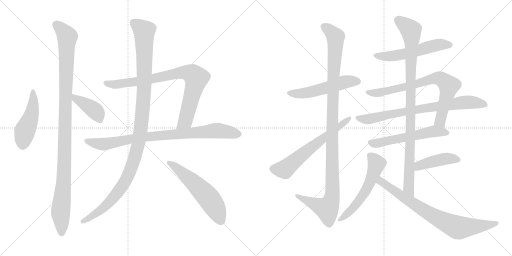
t = 0.00 s
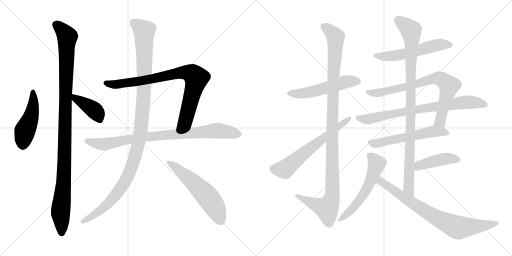
t = 3.04 s
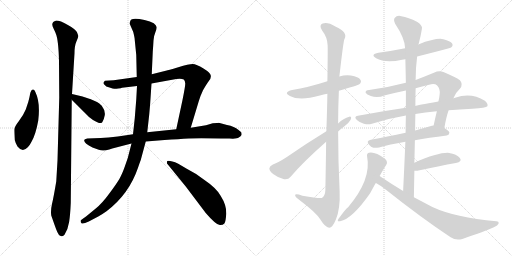
t = 6.09 s
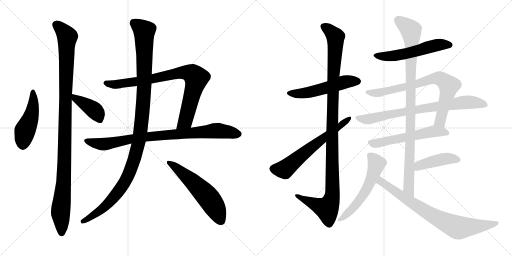
t = 9.13 s
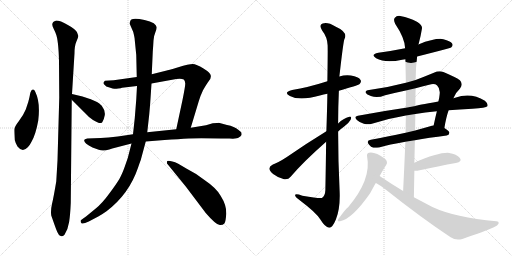
t = 12.18 s
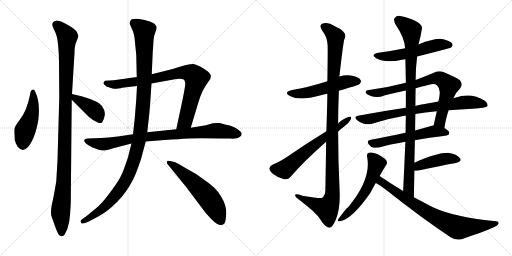
t = 15.22 s

The animated SVG that drew these frames (rendered in a browser with its animation timeline set to each time). Animation: 18 CSS @keyframes rules; one cycle of 15.22 s.

<svg version="1.1" viewBox="0 0 2048 1024" xmlns="http://www.w3.org/2000/svg">
  <g stroke="lightgray" stroke-dasharray="1,1" stroke-width="1" transform="scale(4, 4)">
    <line x1="0" y1="0" x2="256" y2="256"></line>
    <line x1="256" y1="0" x2="0" y2="256"></line>
    <line x1="128" y1="0" x2="128" y2="256"></line>
    <line x1="0" y1="128" x2="256" y2="128"></line>
    <line x1="256" y1="0" x2="512" y2="256"></line>
    <line x1="512" y1="0" x2="256" y2="256"></line>
    <line x1="384" y1="0" x2="384" y2="256"></line>
    <line x1="256" y1="128" x2="512" y2="128"></line>
  </g>
<g transform="scale(1, -1) translate(0, -850)">
   <style type="text/css">
    @keyframes keyframes0 {
      from {
       stroke: black;
       stroke-dashoffset: 473;
       stroke-width: 128;
       }
       61% {
       animation-timing-function: step-end;
       stroke: black;
       stroke-dashoffset: 0;
       stroke-width: 128;
       }
       to {
       stroke: black;
       stroke-width: 1024;
       }
       }
       #make-me-a-hanzi-animation-0 {
         animation: keyframes0 0.634928s both;
         animation-delay: 0.000000s;
         animation-timing-function: linear;
       }
    @keyframes keyframes1 {
      from {
       stroke: black;
       stroke-dashoffset: 1107;
       stroke-width: 128;
       }
       78% {
       animation-timing-function: step-end;
       stroke: black;
       stroke-dashoffset: 0;
       stroke-width: 128;
       }
       to {
       stroke: black;
       stroke-width: 1024;
       }
       }
       #make-me-a-hanzi-animation-1 {
         animation: keyframes1 1.150879s both;
         animation-delay: 0.634928s;
         animation-timing-function: linear;
       }
    @keyframes keyframes2 {
      from {
       stroke: black;
       stroke-dashoffset: 406;
       stroke-width: 128;
       }
       57% {
       animation-timing-function: step-end;
       stroke: black;
       stroke-dashoffset: 0;
       stroke-width: 128;
       }
       to {
       stroke: black;
       stroke-width: 1024;
       }
       }
       #make-me-a-hanzi-animation-2 {
         animation: keyframes2 0.580404s both;
         animation-delay: 1.785807s;
         animation-timing-function: linear;
       }
    @keyframes keyframes3 {
      from {
       stroke: black;
       stroke-dashoffset: 848;
       stroke-width: 128;
       }
       73% {
       animation-timing-function: step-end;
       stroke: black;
       stroke-dashoffset: 0;
       stroke-width: 128;
       }
       to {
       stroke: black;
       stroke-width: 1024;
       }
       }
       #make-me-a-hanzi-animation-3 {
         animation: keyframes3 0.940104s both;
         animation-delay: 2.366211s;
         animation-timing-function: linear;
       }
    @keyframes keyframes4 {
      from {
       stroke: black;
       stroke-dashoffset: 869;
       stroke-width: 128;
       }
       74% {
       animation-timing-function: step-end;
       stroke: black;
       stroke-dashoffset: 0;
       stroke-width: 128;
       }
       to {
       stroke: black;
       stroke-width: 1024;
       }
       }
       #make-me-a-hanzi-animation-4 {
         animation: keyframes4 0.957194s both;
         animation-delay: 3.306315s;
         animation-timing-function: linear;
       }
    @keyframes keyframes5 {
      from {
       stroke: black;
       stroke-dashoffset: 1160;
       stroke-width: 128;
       }
       79% {
       animation-timing-function: step-end;
       stroke: black;
       stroke-dashoffset: 0;
       stroke-width: 128;
       }
       to {
       stroke: black;
       stroke-width: 1024;
       }
       }
       #make-me-a-hanzi-animation-5 {
         animation: keyframes5 1.194010s both;
         animation-delay: 4.263509s;
         animation-timing-function: linear;
       }
    @keyframes keyframes6 {
      from {
       stroke: black;
       stroke-dashoffset: 576;
       stroke-width: 128;
       }
       65% {
       animation-timing-function: step-end;
       stroke: black;
       stroke-dashoffset: 0;
       stroke-width: 128;
       }
       to {
       stroke: black;
       stroke-width: 1024;
       }
       }
       #make-me-a-hanzi-animation-6 {
         animation: keyframes6 0.718750s both;
         animation-delay: 5.457519s;
         animation-timing-function: linear;
       }
    @keyframes keyframes7 {
      from {
       stroke: black;
       stroke-dashoffset: 533;
       stroke-width: 128;
       }
       63% {
       animation-timing-function: step-end;
       stroke: black;
       stroke-dashoffset: 0;
       stroke-width: 128;
       }
       to {
       stroke: black;
       stroke-width: 1024;
       }
       }
       #make-me-a-hanzi-animation-7 {
         animation: keyframes7 0.683757s both;
         animation-delay: 6.176269s;
         animation-timing-function: linear;
       }
    @keyframes keyframes8 {
      from {
       stroke: black;
       stroke-dashoffset: 1139;
       stroke-width: 128;
       }
       79% {
       animation-timing-function: step-end;
       stroke: black;
       stroke-dashoffset: 0;
       stroke-width: 128;
       }
       to {
       stroke: black;
       stroke-width: 1024;
       }
       }
       #make-me-a-hanzi-animation-8 {
         animation: keyframes8 1.176921s both;
         animation-delay: 6.860026s;
         animation-timing-function: linear;
       }
    @keyframes keyframes9 {
      from {
       stroke: black;
       stroke-dashoffset: 629;
       stroke-width: 128;
       }
       67% {
       animation-timing-function: step-end;
       stroke: black;
       stroke-dashoffset: 0;
       stroke-width: 128;
       }
       to {
       stroke: black;
       stroke-width: 1024;
       }
       }
       #make-me-a-hanzi-animation-9 {
         animation: keyframes9 0.761882s both;
         animation-delay: 8.036947s;
         animation-timing-function: linear;
       }
    @keyframes keyframes10 {
      from {
       stroke: black;
       stroke-dashoffset: 554;
       stroke-width: 128;
       }
       64% {
       animation-timing-function: step-end;
       stroke: black;
       stroke-dashoffset: 0;
       stroke-width: 128;
       }
       to {
       stroke: black;
       stroke-width: 1024;
       }
       }
       #make-me-a-hanzi-animation-10 {
         animation: keyframes10 0.700846s both;
         animation-delay: 8.798829s;
         animation-timing-function: linear;
       }
    @keyframes keyframes11 {
      from {
       stroke: black;
       stroke-dashoffset: 766;
       stroke-width: 128;
       }
       71% {
       animation-timing-function: step-end;
       stroke: black;
       stroke-dashoffset: 0;
       stroke-width: 128;
       }
       to {
       stroke: black;
       stroke-width: 1024;
       }
       }
       #make-me-a-hanzi-animation-11 {
         animation: keyframes11 0.873372s both;
         animation-delay: 9.499675s;
         animation-timing-function: linear;
       }
    @keyframes keyframes12 {
      from {
       stroke: black;
       stroke-dashoffset: 777;
       stroke-width: 128;
       }
       72% {
       animation-timing-function: step-end;
       stroke: black;
       stroke-dashoffset: 0;
       stroke-width: 128;
       }
       to {
       stroke: black;
       stroke-width: 1024;
       }
       }
       #make-me-a-hanzi-animation-12 {
         animation: keyframes12 0.882324s both;
         animation-delay: 10.373047s;
         animation-timing-function: linear;
       }
    @keyframes keyframes13 {
      from {
       stroke: black;
       stroke-dashoffset: 568;
       stroke-width: 128;
       }
       65% {
       animation-timing-function: step-end;
       stroke: black;
       stroke-dashoffset: 0;
       stroke-width: 128;
       }
       to {
       stroke: black;
       stroke-width: 1024;
       }
       }
       #make-me-a-hanzi-animation-13 {
         animation: keyframes13 0.712240s both;
         animation-delay: 11.255371s;
         animation-timing-function: linear;
       }
    @keyframes keyframes14 {
      from {
       stroke: black;
       stroke-dashoffset: 985;
       stroke-width: 128;
       }
       76% {
       animation-timing-function: step-end;
       stroke: black;
       stroke-dashoffset: 0;
       stroke-width: 128;
       }
       to {
       stroke: black;
       stroke-width: 1024;
       }
       }
       #make-me-a-hanzi-animation-14 {
         animation: keyframes14 1.051595s both;
         animation-delay: 11.967611s;
         animation-timing-function: linear;
       }
    @keyframes keyframes15 {
      from {
       stroke: black;
       stroke-dashoffset: 432;
       stroke-width: 128;
       }
       58% {
       animation-timing-function: step-end;
       stroke: black;
       stroke-dashoffset: 0;
       stroke-width: 128;
       }
       to {
       stroke: black;
       stroke-width: 1024;
       }
       }
       #make-me-a-hanzi-animation-15 {
         animation: keyframes15 0.601562s both;
         animation-delay: 13.019206s;
         animation-timing-function: linear;
       }
    @keyframes keyframes16 {
      from {
       stroke: black;
       stroke-dashoffset: 568;
       stroke-width: 128;
       }
       65% {
       animation-timing-function: step-end;
       stroke: black;
       stroke-dashoffset: 0;
       stroke-width: 128;
       }
       to {
       stroke: black;
       stroke-width: 1024;
       }
       }
       #make-me-a-hanzi-animation-16 {
         animation: keyframes16 0.712240s both;
         animation-delay: 13.620768s;
         animation-timing-function: linear;
       }
    @keyframes keyframes17 {
      from {
       stroke: black;
       stroke-dashoffset: 785;
       stroke-width: 128;
       }
       72% {
       animation-timing-function: step-end;
       stroke: black;
       stroke-dashoffset: 0;
       stroke-width: 128;
       }
       to {
       stroke: black;
       stroke-width: 1024;
       }
       }
       #make-me-a-hanzi-animation-17 {
         animation: keyframes17 0.888835s both;
         animation-delay: 14.333008s;
         animation-timing-function: linear;
       }
</style>
<path d="M 141.0 483.0 Q 137.0 493.0 131.5 492.0 Q 126.0 491.0 125.0 487.0 Q 121.0 481.0 120.0 473.0 Q 119.0 465.0 113.0 442.0 L 103.0 412.0 Q 93.0 388.0 75.0 365.0 Q 57.0 342.0 57.0 331.0 Q 57.0 320.0 59.0 290.0 Q 62.0 277.0 70.0 264.0 Q 90.0 238.0 111.0 261.0 Q 121.0 272.0 126.0 283.0 Q 143.0 312.0 153.0 368.0 Q 162.0 441.0 141.0 483.0 Z" fill="lightgray"></path> 
<path d="M 288.0 474.0 L 298.0 637.0 Q 298.0 667.0 306.0 685.0 Q 314.0 703.0 313.0 707.0 Q 312.0 711.0 307.5 722.0 Q 303.0 733.0 271.5 750.5 Q 240.0 768.0 225.0 768.0 Q 209.0 764.0 209.0 752.0 Q 209.0 746.0 215.5 733.0 Q 222.0 720.0 223.0 716.0 Q 234.0 691.0 236.0 604.0 L 237.0 459.0 L 230.0 208.0 L 225.0 124.0 Q 214.0 59.0 208.0 34.0 Q 202.0 9.0 205.0 -12.0 Q 219.0 -52.0 225.0 -68.0 Q 239.0 -108.0 258.0 -89.0 Q 272.0 -67.0 276.5 -38.0 Q 281.0 -9.0 283.0 38.0 L 287.0 451.0 L 288.0 474.0 Z" fill="lightgray"></path> 
<path d="M 361.0 454.0 Q 357.0 454.0 351.0 457.0 L 330.0 464.0 L 288.0 474.0 C 259.0 481.0 266.0 472.0 287.0 451.0 L 337.0 401.0 Q 355.0 381.0 372.0 370.0 Q 407.0 348.0 411.0 365.0 Q 415.0 370.0 419.0 389.0 Q 422.0 407.0 407.0 427.0 Q 397.0 438.0 388.0 442.0 L 361.0 454.0 Z" fill="lightgray"></path> 
<path d="M 547.0 542.0 L 455.0 529.0 L 420.0 527.0 Q 415.0 524.0 414.0 519.0 Q 413.0 514.0 419.0 510.0 Q 422.0 504.0 438.0 500.0 Q 453.0 495.0 457.0 495.0 Q 461.0 494.0 473.0 496.0 Q 485.0 497.0 488.0 499.0 L 548.0 506.0 L 606.0 516.0 L 705.0 534.0 Q 708.0 535.0 719.0 535.0 Q 729.0 535.0 735.0 532.0 Q 740.0 528.0 741.0 516.0 Q 741.0 504.0 730.0 450.0 L 705.0 333.0 C 699.0 304.0 754.0 310.0 763.0 339.0 L 795.0 445.0 Q 801.0 466.0 812.0 489.0 Q 827.0 515.0 836.0 527.0 Q 845.0 538.0 843.0 548.0 Q 843.0 558.0 814.0 576.0 Q 785.0 594.0 771.0 594.0 Q 756.0 594.0 713.0 581.0 Q 669.0 568.0 667.0 568.0 L 607.0 553.0 L 547.0 542.0 Z" fill="lightgray"></path> 
<path d="M 532.0 313.0 L 471.0 304.0 Q 431.0 300.0 403.0 298.0 L 349.0 296.0 Q 337.0 294.0 337.0 290.0 Q 334.0 278.0 370.0 260.0 L 395.0 251.0 Q 412.0 244.0 437.0 252.0 L 449.0 256.0 L 526.0 276.0 L 583.0 284.0 L 658.0 290.0 Q 717.0 294.0 754.0 296.0 Q 791.0 298.0 883.0 296.0 L 918.0 296.0 Q 948.0 294.0 955.0 300.0 Q 964.0 305.0 966.0 310.0 Q 967.0 314.0 965.0 321.0 L 953.0 331.0 Q 938.0 344.0 908.0 350.0 L 875.0 359.0 Q 873.0 359.0 851.0 357.0 L 824.0 349.0 L 763.0 339.0 L 705.0 333.0 L 589.0 321.0 L 532.0 313.0 Z" fill="lightgray"></path> 
<path d="M 520.0 762.0 Q 518.0 757.0 520.0 752.0 L 533.0 722.0 Q 539.0 698.0 539.0 690.0 L 545.0 630.0 L 547.0 542.0 L 548.0 506.0 L 545.0 452.0 L 539.0 377.0 L 532.0 313.0 L 526.0 276.0 L 518.0 245.0 Q 513.0 220.0 500.0 186.0 Q 488.0 152.0 477.5 134.5 Q 467.0 117.0 438.0 77.0 Q 409.0 37.0 383.0 16.0 L 344.0 -16.0 L 323.0 -31.0 Q 321.0 -38.0 326.0 -43.0 Q 331.0 -48.0 355.0 -36.0 L 393.0 -16.0 Q 408.0 -8.0 426.0 5.0 Q 516.0 73.0 552.0 179.0 Q 559.0 200.0 563.0 210.0 L 583.0 284.0 L 589.0 321.0 L 597.0 393.0 Q 601.0 438.0 601.0 441.0 L 606.0 516.0 L 607.0 553.0 L 611.0 642.0 Q 613.0 669.0 614.0 688.0 Q 615.0 707.0 621.5 721.5 Q 628.0 736.0 626.5 742.5 Q 625.0 749.0 615.0 757.0 Q 602.0 765.0 578.0 770.0 Q 520.0 784.0 520.0 762.0 Z" fill="lightgray"></path> 
<path d="M 713.0 195.0 Q 680.0 209.0 669.0 206.0 Q 667.0 204.0 668.0 196.0 L 743.0 104.0 L 823.0 -2.0 Q 867.0 -53.0 881.0 -50.0 Q 892.0 -50.0 897.5 -43.5 Q 903.0 -37.0 905.0 -4.5 Q 907.0 28.0 883.0 66.0 Q 867.0 97.0 815.0 132.0 Q 785.0 156.0 747.0 175.0 L 713.0 195.0 Z" fill="lightgray"></path> 
<path d="M 1355.5 487.5 Q 1430.5 508.5 1438.5 514.5 Q 1447.5 523.5 1441.5 531.5 Q 1434.5 543.5 1403.5 548.5 Q 1379.5 551.5 1357.5 544.5 L 1309.5 525.5 Q 1231.5 500.5 1168.5 490.5 Q 1131.5 481.5 1159.5 466.5 Q 1198.5 445.5 1279.5 468.5 Q 1294.5 472.5 1309.5 475.5 L 1355.5 487.5 Z" fill="lightgray"></path> 
<path d="M 1304.5 283.5 Q 1303.5 198.5 1301.5 90.5 Q 1300.5 66.5 1287.5 58.5 Q 1281.5 54.5 1209.5 67.5 Q 1178.5 77.5 1180.5 68.5 Q 1181.5 61.5 1201.5 47.5 Q 1265.5 -0.5 1281.5 -27.5 Q 1300.5 -58.5 1316.5 -60.5 Q 1329.5 -61.5 1343.5 -27.5 Q 1361.5 15.5 1358.5 85.5 Q 1352.5 205.5 1352.5 324.5 L 1352.5 356.5 Q 1352.5 422.5 1355.5 487.5 L 1357.5 544.5 Q 1373.5 685.5 1377.5 693.5 Q 1393.5 721.5 1341.5 744.5 Q 1310.5 763.5 1290.5 756.5 Q 1274.5 750.5 1288.5 728.5 Q 1309.5 701.5 1310.5 669.5 Q 1311.5 653.5 1309.5 525.5 L 1309.5 475.5 Q 1308.5 411.5 1305.5 325.5 L 1304.5 283.5 Z" fill="lightgray"></path> 
<path d="M 1305.5 325.5 Q 1220.5 273.5 1147.5 222.5 Q 1113.5 200.5 1091.5 192.5 Q 1078.5 185.5 1077.5 177.5 Q 1076.5 167.5 1092.5 154.5 Q 1111.5 139.5 1136.5 133.5 Q 1152.5 130.5 1162.5 143.5 Q 1210.5 200.5 1304.5 283.5 L 1352.5 324.5 Q 1362.5 334.5 1375.5 343.5 Q 1394.5 356.5 1402.5 371.5 Q 1408.5 384.5 1397.5 383.5 Q 1373.5 377.5 1352.5 356.5 L 1305.5 325.5 Z" fill="lightgray"></path> 
<path d="M 1668.5 624.5 Q 1803.5 658.5 1804.5 660.5 Q 1813.5 667.5 1808.5 676.5 Q 1801.5 686.5 1773.5 693.5 Q 1743.5 699.5 1673.5 672.5 L 1620.5 657.5 Q 1571.5 647.5 1513.5 639.5 Q 1479.5 632.5 1504.5 617.5 Q 1541.5 596.5 1608.5 611.5 Q 1614.5 612.5 1621.5 613.5 L 1668.5 624.5 Z" fill="lightgray"></path> 
<path d="M 1777.5 338.5 Q 1784.5 381.5 1794.5 409.5 L 1813.5 457.5 Q 1823.5 481.5 1839.5 495.5 Q 1854.5 513.5 1839.5 529.5 Q 1823.5 541.5 1773.5 562.5 Q 1755.5 568.5 1735.5 559.5 Q 1696.5 543.5 1662.5 530.5 L 1623.5 519.5 Q 1551.5 500.5 1476.5 490.5 Q 1460.5 489.5 1462.5 479.5 Q 1466.5 472.5 1483.5 466.5 Q 1508.5 456.5 1540.5 469.5 Q 1580.5 479.5 1623.5 488.5 L 1662.5 497.5 Q 1687.5 504.5 1716.5 511.5 Q 1738.5 517.5 1748.5 508.5 Q 1761.5 496.5 1758.5 472.5 Q 1757.5 459.5 1753.5 444.5 L 1747.5 405.5 Q 1740.5 377.5 1734.5 348.5 C 1728.5 319.5 1772.5 308.5 1777.5 338.5 Z" fill="lightgray"></path> 
<path d="M 1794.5 409.5 Q 1837.5 413.5 1889.5 415.5 Q 1944.5 419.5 1949.5 425.5 Q 1953.5 435.5 1939.5 447.5 Q 1884.5 481.5 1820.5 459.5 Q 1816.5 459.5 1813.5 457.5 L 1753.5 444.5 Q 1665.5 429.5 1661.5 426.5 L 1623.5 419.5 Q 1532.5 406.5 1431.5 387.5 Q 1413.5 384.5 1427.5 370.5 Q 1440.5 358.5 1455.5 355.5 Q 1473.5 351.5 1487.5 355.5 Q 1551.5 376.5 1623.5 388.5 L 1661.5 394.5 Q 1698.5 401.5 1747.5 405.5 L 1794.5 409.5 Z" fill="lightgray"></path> 
<path d="M 1659.5 289.5 Q 1714.5 299.5 1786.5 308.5 Q 1796.5 309.5 1797.5 319.5 Q 1797.5 326.5 1777.5 338.5 C 1755.5 352.5 1755.5 352.5 1734.5 348.5 Q 1727.5 347.5 1720.5 345.5 Q 1689.5 336.5 1660.5 328.5 L 1622.5 319.5 Q 1546.5 303.5 1483.5 291.5 Q 1462.5 287.5 1476.5 271.5 Q 1483.5 262.5 1493.5 259.5 Q 1503.5 258.5 1516.5 260.5 Q 1556.5 272.5 1621.5 283.5 L 1659.5 289.5 Z" fill="lightgray"></path> 
<path d="M 1655.5 61.5 Q 1656.5 116.5 1657.5 167.5 L 1657.5 199.5 Q 1658.5 245.5 1659.5 289.5 L 1660.5 328.5 Q 1660.5 362.5 1661.5 394.5 L 1661.5 426.5 Q 1661.5 463.5 1662.5 497.5 L 1662.5 530.5 Q 1662.5 578.5 1668.5 624.5 L 1673.5 672.5 Q 1673.5 673.5 1674.5 674.5 Q 1683.5 708.5 1687.5 734.5 Q 1691.5 747.5 1669.5 762.5 Q 1632.5 781.5 1605.5 785.5 Q 1587.5 789.5 1579.5 779.5 Q 1572.5 772.5 1580.5 755.5 Q 1619.5 697.5 1620.5 657.5 L 1621.5 613.5 Q 1622.5 567.5 1623.5 519.5 L 1623.5 488.5 Q 1623.5 454.5 1623.5 419.5 L 1623.5 388.5 Q 1622.5 354.5 1622.5 319.5 L 1621.5 283.5 Q 1617.5 189.5 1612.5 86.5 C 1611.5 56.5 1654.5 31.5 1655.5 61.5 Z" fill="lightgray"></path> 
<path d="M 1657.5 167.5 Q 1661.5 166.5 1669.5 167.5 Q 1757.5 186.5 1823.5 198.5 Q 1850.5 204.5 1839.5 218.5 Q 1826.5 234.5 1796.5 238.5 Q 1754.5 241.5 1657.5 199.5 C 1629.5 187.5 1627.5 169.5 1657.5 167.5 Z" fill="lightgray"></path> 
<path d="M 1518.5 146.5 Q 1531.5 170.5 1544.5 190.5 Q 1553.5 202.5 1539.5 215.5 Q 1499.5 245.5 1475.5 239.5 Q 1465.5 236.5 1468.5 223.5 Q 1486.5 133.5 1392.5 21.5 Q 1385.5 18.5 1353.5 -25.5 Q 1346.5 -38.5 1360.5 -34.5 Q 1408.5 -25.5 1480.5 77.5 Q 1501.5 116.5 1503.5 118.5 L 1518.5 146.5 Z" fill="lightgray"></path> 
<path d="M 1503.5 118.5 Q 1522.5 108.5 1542.5 92.5 Q 1687.5 -22.5 1802.5 -98.5 Q 1823.5 -113.5 1849.5 -105.5 Q 1940.5 -74.5 1975.5 -58.5 Q 1991.5 -51.5 1994.5 -43.5 Q 1995.5 -34.5 1985.5 -34.5 Q 1819.5 -19.5 1729.5 22.5 Q 1695.5 40.5 1655.5 61.5 L 1612.5 86.5 Q 1570.5 111.5 1524.5 142.5 Q 1521.5 145.5 1518.5 146.5 C 1493.5 163.5 1477.5 133.5 1503.5 118.5 Z" fill="lightgray"></path> 
      <clipPath id="make-me-a-hanzi-clip-0">
      <path d="M 141.0 483.0 Q 137.0 493.0 131.5 492.0 Q 126.0 491.0 125.0 487.0 Q 121.0 481.0 120.0 473.0 Q 119.0 465.0 113.0 442.0 L 103.0 412.0 Q 93.0 388.0 75.0 365.0 Q 57.0 342.0 57.0 331.0 Q 57.0 320.0 59.0 290.0 Q 62.0 277.0 70.0 264.0 Q 90.0 238.0 111.0 261.0 Q 121.0 272.0 126.0 283.0 Q 143.0 312.0 153.0 368.0 Q 162.0 441.0 141.0 483.0 Z" fill="lightgray"></path>
      </clipPath>
      <path clip-path="url(#make-me-a-hanzi-clip-0)" d="M 133.0 484.0 L 130.0 410.0 L 99.0 326.0 L 92.0 273.0 " fill="none" id="make-me-a-hanzi-animation-0" stroke-dasharray="345 690" stroke-linecap="round"></path>

      <clipPath id="make-me-a-hanzi-clip-1">
      <path d="M 288.0 474.0 L 298.0 637.0 Q 298.0 667.0 306.0 685.0 Q 314.0 703.0 313.0 707.0 Q 312.0 711.0 307.5 722.0 Q 303.0 733.0 271.5 750.5 Q 240.0 768.0 225.0 768.0 Q 209.0 764.0 209.0 752.0 Q 209.0 746.0 215.5 733.0 Q 222.0 720.0 223.0 716.0 Q 234.0 691.0 236.0 604.0 L 237.0 459.0 L 230.0 208.0 L 225.0 124.0 Q 214.0 59.0 208.0 34.0 Q 202.0 9.0 205.0 -12.0 Q 219.0 -52.0 225.0 -68.0 Q 239.0 -108.0 258.0 -89.0 Q 272.0 -67.0 276.5 -38.0 Q 281.0 -9.0 283.0 38.0 L 287.0 451.0 L 288.0 474.0 Z" fill="lightgray"></path>
      </clipPath>
      <path clip-path="url(#make-me-a-hanzi-clip-1)" d="M 225.0 751.0 L 251.0 728.0 L 269.0 701.0 L 255.0 126.0 L 242.0 8.0 L 247.0 -82.0 " fill="none" id="make-me-a-hanzi-animation-1" stroke-dasharray="979 1958" stroke-linecap="round"></path>

      <clipPath id="make-me-a-hanzi-clip-2">
      <path d="M 361.0 454.0 Q 357.0 454.0 351.0 457.0 L 330.0 464.0 L 288.0 474.0 C 259.0 481.0 266.0 472.0 287.0 451.0 L 337.0 401.0 Q 355.0 381.0 372.0 370.0 Q 407.0 348.0 411.0 365.0 Q 415.0 370.0 419.0 389.0 Q 422.0 407.0 407.0 427.0 Q 397.0 438.0 388.0 442.0 L 361.0 454.0 Z" fill="lightgray"></path>
      </clipPath>
      <path clip-path="url(#make-me-a-hanzi-clip-2)" d="M 294.0 468.0 L 301.0 455.0 L 375.0 411.0 L 400.0 369.0 " fill="none" id="make-me-a-hanzi-animation-2" stroke-dasharray="278 556" stroke-linecap="round"></path>

      <clipPath id="make-me-a-hanzi-clip-3">
      <path d="M 547.0 542.0 L 455.0 529.0 L 420.0 527.0 Q 415.0 524.0 414.0 519.0 Q 413.0 514.0 419.0 510.0 Q 422.0 504.0 438.0 500.0 Q 453.0 495.0 457.0 495.0 Q 461.0 494.0 473.0 496.0 Q 485.0 497.0 488.0 499.0 L 548.0 506.0 L 606.0 516.0 L 705.0 534.0 Q 708.0 535.0 719.0 535.0 Q 729.0 535.0 735.0 532.0 Q 740.0 528.0 741.0 516.0 Q 741.0 504.0 730.0 450.0 L 705.0 333.0 C 699.0 304.0 754.0 310.0 763.0 339.0 L 795.0 445.0 Q 801.0 466.0 812.0 489.0 Q 827.0 515.0 836.0 527.0 Q 845.0 538.0 843.0 548.0 Q 843.0 558.0 814.0 576.0 Q 785.0 594.0 771.0 594.0 Q 756.0 594.0 713.0 581.0 Q 669.0 568.0 667.0 568.0 L 607.0 553.0 L 547.0 542.0 Z" fill="lightgray"></path>
      </clipPath>
      <path clip-path="url(#make-me-a-hanzi-clip-3)" d="M 423.0 518.0 L 460.0 512.0 L 538.0 522.0 L 706.0 558.0 L 748.0 560.0 L 773.0 551.0 L 786.0 536.0 L 743.0 370.0 L 712.0 339.0 " fill="none" id="make-me-a-hanzi-animation-3" stroke-dasharray="720 1440" stroke-linecap="round"></path>

      <clipPath id="make-me-a-hanzi-clip-4">
      <path d="M 532.0 313.0 L 471.0 304.0 Q 431.0 300.0 403.0 298.0 L 349.0 296.0 Q 337.0 294.0 337.0 290.0 Q 334.0 278.0 370.0 260.0 L 395.0 251.0 Q 412.0 244.0 437.0 252.0 L 449.0 256.0 L 526.0 276.0 L 583.0 284.0 L 658.0 290.0 Q 717.0 294.0 754.0 296.0 Q 791.0 298.0 883.0 296.0 L 918.0 296.0 Q 948.0 294.0 955.0 300.0 Q 964.0 305.0 966.0 310.0 Q 967.0 314.0 965.0 321.0 L 953.0 331.0 Q 938.0 344.0 908.0 350.0 L 875.0 359.0 Q 873.0 359.0 851.0 357.0 L 824.0 349.0 L 763.0 339.0 L 705.0 333.0 L 589.0 321.0 L 532.0 313.0 Z" fill="lightgray"></path>
      </clipPath>
      <path clip-path="url(#make-me-a-hanzi-clip-4)" d="M 346.0 288.0 L 368.0 279.0 L 414.0 273.0 L 584.0 303.0 L 862.0 328.0 L 952.0 314.0 " fill="none" id="make-me-a-hanzi-animation-4" stroke-dasharray="741 1482" stroke-linecap="round"></path>

      <clipPath id="make-me-a-hanzi-clip-5">
      <path d="M 520.0 762.0 Q 518.0 757.0 520.0 752.0 L 533.0 722.0 Q 539.0 698.0 539.0 690.0 L 545.0 630.0 L 547.0 542.0 L 548.0 506.0 L 545.0 452.0 L 539.0 377.0 L 532.0 313.0 L 526.0 276.0 L 518.0 245.0 Q 513.0 220.0 500.0 186.0 Q 488.0 152.0 477.5 134.5 Q 467.0 117.0 438.0 77.0 Q 409.0 37.0 383.0 16.0 L 344.0 -16.0 L 323.0 -31.0 Q 321.0 -38.0 326.0 -43.0 Q 331.0 -48.0 355.0 -36.0 L 393.0 -16.0 Q 408.0 -8.0 426.0 5.0 Q 516.0 73.0 552.0 179.0 Q 559.0 200.0 563.0 210.0 L 583.0 284.0 L 589.0 321.0 L 597.0 393.0 Q 601.0 438.0 601.0 441.0 L 606.0 516.0 L 607.0 553.0 L 611.0 642.0 Q 613.0 669.0 614.0 688.0 Q 615.0 707.0 621.5 721.5 Q 628.0 736.0 626.5 742.5 Q 625.0 749.0 615.0 757.0 Q 602.0 765.0 578.0 770.0 Q 520.0 784.0 520.0 762.0 Z" fill="lightgray"></path>
      </clipPath>
      <path clip-path="url(#make-me-a-hanzi-clip-5)" d="M 533.0 762.0 L 562.0 740.0 L 576.0 725.0 L 577.0 715.0 L 576.0 480.0 L 552.0 269.0 L 515.0 153.0 L 479.0 91.0 L 409.0 15.0 L 343.0 -33.0 L 332.0 -35.0 " fill="none" id="make-me-a-hanzi-animation-5" stroke-dasharray="1032 2064" stroke-linecap="round"></path>

      <clipPath id="make-me-a-hanzi-clip-6">
      <path d="M 713.0 195.0 Q 680.0 209.0 669.0 206.0 Q 667.0 204.0 668.0 196.0 L 743.0 104.0 L 823.0 -2.0 Q 867.0 -53.0 881.0 -50.0 Q 892.0 -50.0 897.5 -43.5 Q 903.0 -37.0 905.0 -4.5 Q 907.0 28.0 883.0 66.0 Q 867.0 97.0 815.0 132.0 Q 785.0 156.0 747.0 175.0 L 713.0 195.0 Z" fill="lightgray"></path>
      </clipPath>
      <path clip-path="url(#make-me-a-hanzi-clip-6)" d="M 674.0 200.0 L 770.0 124.0 L 823.0 71.0 L 856.0 26.0 L 885.0 -34.0 " fill="none" id="make-me-a-hanzi-animation-6" stroke-dasharray="448 896" stroke-linecap="round"></path>

      <clipPath id="make-me-a-hanzi-clip-7">
      <path d="M 1355.5 487.5 Q 1430.5 508.5 1438.5 514.5 Q 1447.5 523.5 1441.5 531.5 Q 1434.5 543.5 1403.5 548.5 Q 1379.5 551.5 1357.5 544.5 L 1309.5 525.5 Q 1231.5 500.5 1168.5 490.5 Q 1131.5 481.5 1159.5 466.5 Q 1198.5 445.5 1279.5 468.5 Q 1294.5 472.5 1309.5 475.5 L 1355.5 487.5 Z" fill="lightgray"></path>
      </clipPath>
      <path clip-path="url(#make-me-a-hanzi-clip-7)" d="M 1160.5 479.5 L 1230.5 479.5 L 1371.5 520.5 L 1431.5 524.5 " fill="none" id="make-me-a-hanzi-animation-7" stroke-dasharray="405 810" stroke-linecap="round"></path>

      <clipPath id="make-me-a-hanzi-clip-8">
      <path d="M 1304.5 283.5 Q 1303.5 198.5 1301.5 90.5 Q 1300.5 66.5 1287.5 58.5 Q 1281.5 54.5 1209.5 67.5 Q 1178.5 77.5 1180.5 68.5 Q 1181.5 61.5 1201.5 47.5 Q 1265.5 -0.5 1281.5 -27.5 Q 1300.5 -58.5 1316.5 -60.5 Q 1329.5 -61.5 1343.5 -27.5 Q 1361.5 15.5 1358.5 85.5 Q 1352.5 205.5 1352.5 324.5 L 1352.5 356.5 Q 1352.5 422.5 1355.5 487.5 L 1357.5 544.5 Q 1373.5 685.5 1377.5 693.5 Q 1393.5 721.5 1341.5 744.5 Q 1310.5 763.5 1290.5 756.5 Q 1274.5 750.5 1288.5 728.5 Q 1309.5 701.5 1310.5 669.5 Q 1311.5 653.5 1309.5 525.5 L 1309.5 475.5 Q 1308.5 411.5 1305.5 325.5 L 1304.5 283.5 Z" fill="lightgray"></path>
      </clipPath>
      <path clip-path="url(#make-me-a-hanzi-clip-8)" d="M 1297.5 741.5 L 1337.5 710.5 L 1342.5 694.5 L 1328.5 350.5 L 1329.5 76.5 L 1324.5 46.5 L 1307.5 15.5 L 1186.5 66.5 " fill="none" id="make-me-a-hanzi-animation-8" stroke-dasharray="1011 2022" stroke-linecap="round"></path>

      <clipPath id="make-me-a-hanzi-clip-9">
      <path d="M 1305.5 325.5 Q 1220.5 273.5 1147.5 222.5 Q 1113.5 200.5 1091.5 192.5 Q 1078.5 185.5 1077.5 177.5 Q 1076.5 167.5 1092.5 154.5 Q 1111.5 139.5 1136.5 133.5 Q 1152.5 130.5 1162.5 143.5 Q 1210.5 200.5 1304.5 283.5 L 1352.5 324.5 Q 1362.5 334.5 1375.5 343.5 Q 1394.5 356.5 1402.5 371.5 Q 1408.5 384.5 1397.5 383.5 Q 1373.5 377.5 1352.5 356.5 L 1305.5 325.5 Z" fill="lightgray"></path>
      </clipPath>
      <path clip-path="url(#make-me-a-hanzi-clip-9)" d="M 1090.5 175.5 L 1137.5 172.5 L 1393.5 374.5 " fill="none" id="make-me-a-hanzi-animation-9" stroke-dasharray="501 1002" stroke-linecap="round"></path>

      <clipPath id="make-me-a-hanzi-clip-10">
      <path d="M 1668.5 624.5 Q 1803.5 658.5 1804.5 660.5 Q 1813.5 667.5 1808.5 676.5 Q 1801.5 686.5 1773.5 693.5 Q 1743.5 699.5 1673.5 672.5 L 1620.5 657.5 Q 1571.5 647.5 1513.5 639.5 Q 1479.5 632.5 1504.5 617.5 Q 1541.5 596.5 1608.5 611.5 Q 1614.5 612.5 1621.5 613.5 L 1668.5 624.5 Z" fill="lightgray"></path>
      </clipPath>
      <path clip-path="url(#make-me-a-hanzi-clip-10)" d="M 1506.5 629.5 L 1537.5 624.5 L 1595.5 629.5 L 1738.5 667.5 L 1776.5 673.5 L 1798.5 670.5 " fill="none" id="make-me-a-hanzi-animation-10" stroke-dasharray="426 852" stroke-linecap="round"></path>

      <clipPath id="make-me-a-hanzi-clip-11">
      <path d="M 1777.5 338.5 Q 1784.5 381.5 1794.5 409.5 L 1813.5 457.5 Q 1823.5 481.5 1839.5 495.5 Q 1854.5 513.5 1839.5 529.5 Q 1823.5 541.5 1773.5 562.5 Q 1755.5 568.5 1735.5 559.5 Q 1696.5 543.5 1662.5 530.5 L 1623.5 519.5 Q 1551.5 500.5 1476.5 490.5 Q 1460.5 489.5 1462.5 479.5 Q 1466.5 472.5 1483.5 466.5 Q 1508.5 456.5 1540.5 469.5 Q 1580.5 479.5 1623.5 488.5 L 1662.5 497.5 Q 1687.5 504.5 1716.5 511.5 Q 1738.5 517.5 1748.5 508.5 Q 1761.5 496.5 1758.5 472.5 Q 1757.5 459.5 1753.5 444.5 L 1747.5 405.5 Q 1740.5 377.5 1734.5 348.5 C 1728.5 319.5 1772.5 308.5 1777.5 338.5 Z" fill="lightgray"></path>
      </clipPath>
      <path clip-path="url(#make-me-a-hanzi-clip-11)" d="M 1470.5 481.5 L 1516.5 480.5 L 1613.5 500.5 L 1719.5 532.5 L 1761.5 535.5 L 1795.5 508.5 L 1760.5 363.5 L 1772.5 347.5 " fill="none" id="make-me-a-hanzi-animation-11" stroke-dasharray="638 1276" stroke-linecap="round"></path>

      <clipPath id="make-me-a-hanzi-clip-12">
      <path d="M 1794.5 409.5 Q 1837.5 413.5 1889.5 415.5 Q 1944.5 419.5 1949.5 425.5 Q 1953.5 435.5 1939.5 447.5 Q 1884.5 481.5 1820.5 459.5 Q 1816.5 459.5 1813.5 457.5 L 1753.5 444.5 Q 1665.5 429.5 1661.5 426.5 L 1623.5 419.5 Q 1532.5 406.5 1431.5 387.5 Q 1413.5 384.5 1427.5 370.5 Q 1440.5 358.5 1455.5 355.5 Q 1473.5 351.5 1487.5 355.5 Q 1551.5 376.5 1623.5 388.5 L 1661.5 394.5 Q 1698.5 401.5 1747.5 405.5 L 1794.5 409.5 Z" fill="lightgray"></path>
      </clipPath>
      <path clip-path="url(#make-me-a-hanzi-clip-12)" d="M 1429.5 378.5 L 1478.5 374.5 L 1718.5 422.5 L 1861.5 441.5 L 1910.5 439.5 L 1943.5 430.5 " fill="none" id="make-me-a-hanzi-animation-12" stroke-dasharray="649 1298" stroke-linecap="round"></path>

      <clipPath id="make-me-a-hanzi-clip-13">
      <path d="M 1659.5 289.5 Q 1714.5 299.5 1786.5 308.5 Q 1796.5 309.5 1797.5 319.5 Q 1797.5 326.5 1777.5 338.5 C 1755.5 352.5 1755.5 352.5 1734.5 348.5 Q 1727.5 347.5 1720.5 345.5 Q 1689.5 336.5 1660.5 328.5 L 1622.5 319.5 Q 1546.5 303.5 1483.5 291.5 Q 1462.5 287.5 1476.5 271.5 Q 1483.5 262.5 1493.5 259.5 Q 1503.5 258.5 1516.5 260.5 Q 1556.5 272.5 1621.5 283.5 L 1659.5 289.5 Z" fill="lightgray"></path>
      </clipPath>
      <path clip-path="url(#make-me-a-hanzi-clip-13)" d="M 1481.5 281.5 L 1496.5 276.5 L 1517.5 279.5 L 1736.5 325.5 L 1787.5 318.5 " fill="none" id="make-me-a-hanzi-animation-13" stroke-dasharray="440 880" stroke-linecap="round"></path>

      <clipPath id="make-me-a-hanzi-clip-14">
      <path d="M 1655.5 61.5 Q 1656.5 116.5 1657.5 167.5 L 1657.5 199.5 Q 1658.5 245.5 1659.5 289.5 L 1660.5 328.5 Q 1660.5 362.5 1661.5 394.5 L 1661.5 426.5 Q 1661.5 463.5 1662.5 497.5 L 1662.5 530.5 Q 1662.5 578.5 1668.5 624.5 L 1673.5 672.5 Q 1673.5 673.5 1674.5 674.5 Q 1683.5 708.5 1687.5 734.5 Q 1691.5 747.5 1669.5 762.5 Q 1632.5 781.5 1605.5 785.5 Q 1587.5 789.5 1579.5 779.5 Q 1572.5 772.5 1580.5 755.5 Q 1619.5 697.5 1620.5 657.5 L 1621.5 613.5 Q 1622.5 567.5 1623.5 519.5 L 1623.5 488.5 Q 1623.5 454.5 1623.5 419.5 L 1623.5 388.5 Q 1622.5 354.5 1622.5 319.5 L 1621.5 283.5 Q 1617.5 189.5 1612.5 86.5 C 1611.5 56.5 1654.5 31.5 1655.5 61.5 Z" fill="lightgray"></path>
      </clipPath>
      <path clip-path="url(#make-me-a-hanzi-clip-14)" d="M 1592.5 769.5 L 1633.5 738.5 L 1645.5 721.5 L 1634.5 98.5 L 1652.5 69.5 " fill="none" id="make-me-a-hanzi-animation-14" stroke-dasharray="857 1714" stroke-linecap="round"></path>

      <clipPath id="make-me-a-hanzi-clip-15">
      <path d="M 1657.5 167.5 Q 1661.5 166.5 1669.5 167.5 Q 1757.5 186.5 1823.5 198.5 Q 1850.5 204.5 1839.5 218.5 Q 1826.5 234.5 1796.5 238.5 Q 1754.5 241.5 1657.5 199.5 C 1629.5 187.5 1627.5 169.5 1657.5 167.5 Z" fill="lightgray"></path>
      </clipPath>
      <path clip-path="url(#make-me-a-hanzi-clip-15)" d="M 1663.5 172.5 L 1676.5 187.5 L 1753.5 209.5 L 1791.5 215.5 L 1828.5 211.5 " fill="none" id="make-me-a-hanzi-animation-15" stroke-dasharray="304 608" stroke-linecap="round"></path>

      <clipPath id="make-me-a-hanzi-clip-16">
      <path d="M 1518.5 146.5 Q 1531.5 170.5 1544.5 190.5 Q 1553.5 202.5 1539.5 215.5 Q 1499.5 245.5 1475.5 239.5 Q 1465.5 236.5 1468.5 223.5 Q 1486.5 133.5 1392.5 21.5 Q 1385.5 18.5 1353.5 -25.5 Q 1346.5 -38.5 1360.5 -34.5 Q 1408.5 -25.5 1480.5 77.5 Q 1501.5 116.5 1503.5 118.5 L 1518.5 146.5 Z" fill="lightgray"></path>
      </clipPath>
      <path clip-path="url(#make-me-a-hanzi-clip-16)" d="M 1478.5 228.5 L 1506.5 195.5 L 1468.5 96.5 L 1404.5 9.5 L 1362.5 -25.5 " fill="none" id="make-me-a-hanzi-animation-16" stroke-dasharray="440 880" stroke-linecap="round"></path>

      <clipPath id="make-me-a-hanzi-clip-17">
      <path d="M 1503.5 118.5 Q 1522.5 108.5 1542.5 92.5 Q 1687.5 -22.5 1802.5 -98.5 Q 1823.5 -113.5 1849.5 -105.5 Q 1940.5 -74.5 1975.5 -58.5 Q 1991.5 -51.5 1994.5 -43.5 Q 1995.5 -34.5 1985.5 -34.5 Q 1819.5 -19.5 1729.5 22.5 Q 1695.5 40.5 1655.5 61.5 L 1612.5 86.5 Q 1570.5 111.5 1524.5 142.5 Q 1521.5 145.5 1518.5 146.5 C 1493.5 163.5 1477.5 133.5 1503.5 118.5 Z" fill="lightgray"></path>
      </clipPath>
      <path clip-path="url(#make-me-a-hanzi-clip-17)" d="M 1517.5 138.5 L 1530.5 118.5 L 1695.5 8.5 L 1822.5 -56.5 L 1884.5 -57.5 L 1985.5 -43.5 " fill="none" id="make-me-a-hanzi-animation-17" stroke-dasharray="657 1314" stroke-linecap="round"></path>

</g>
</svg>
